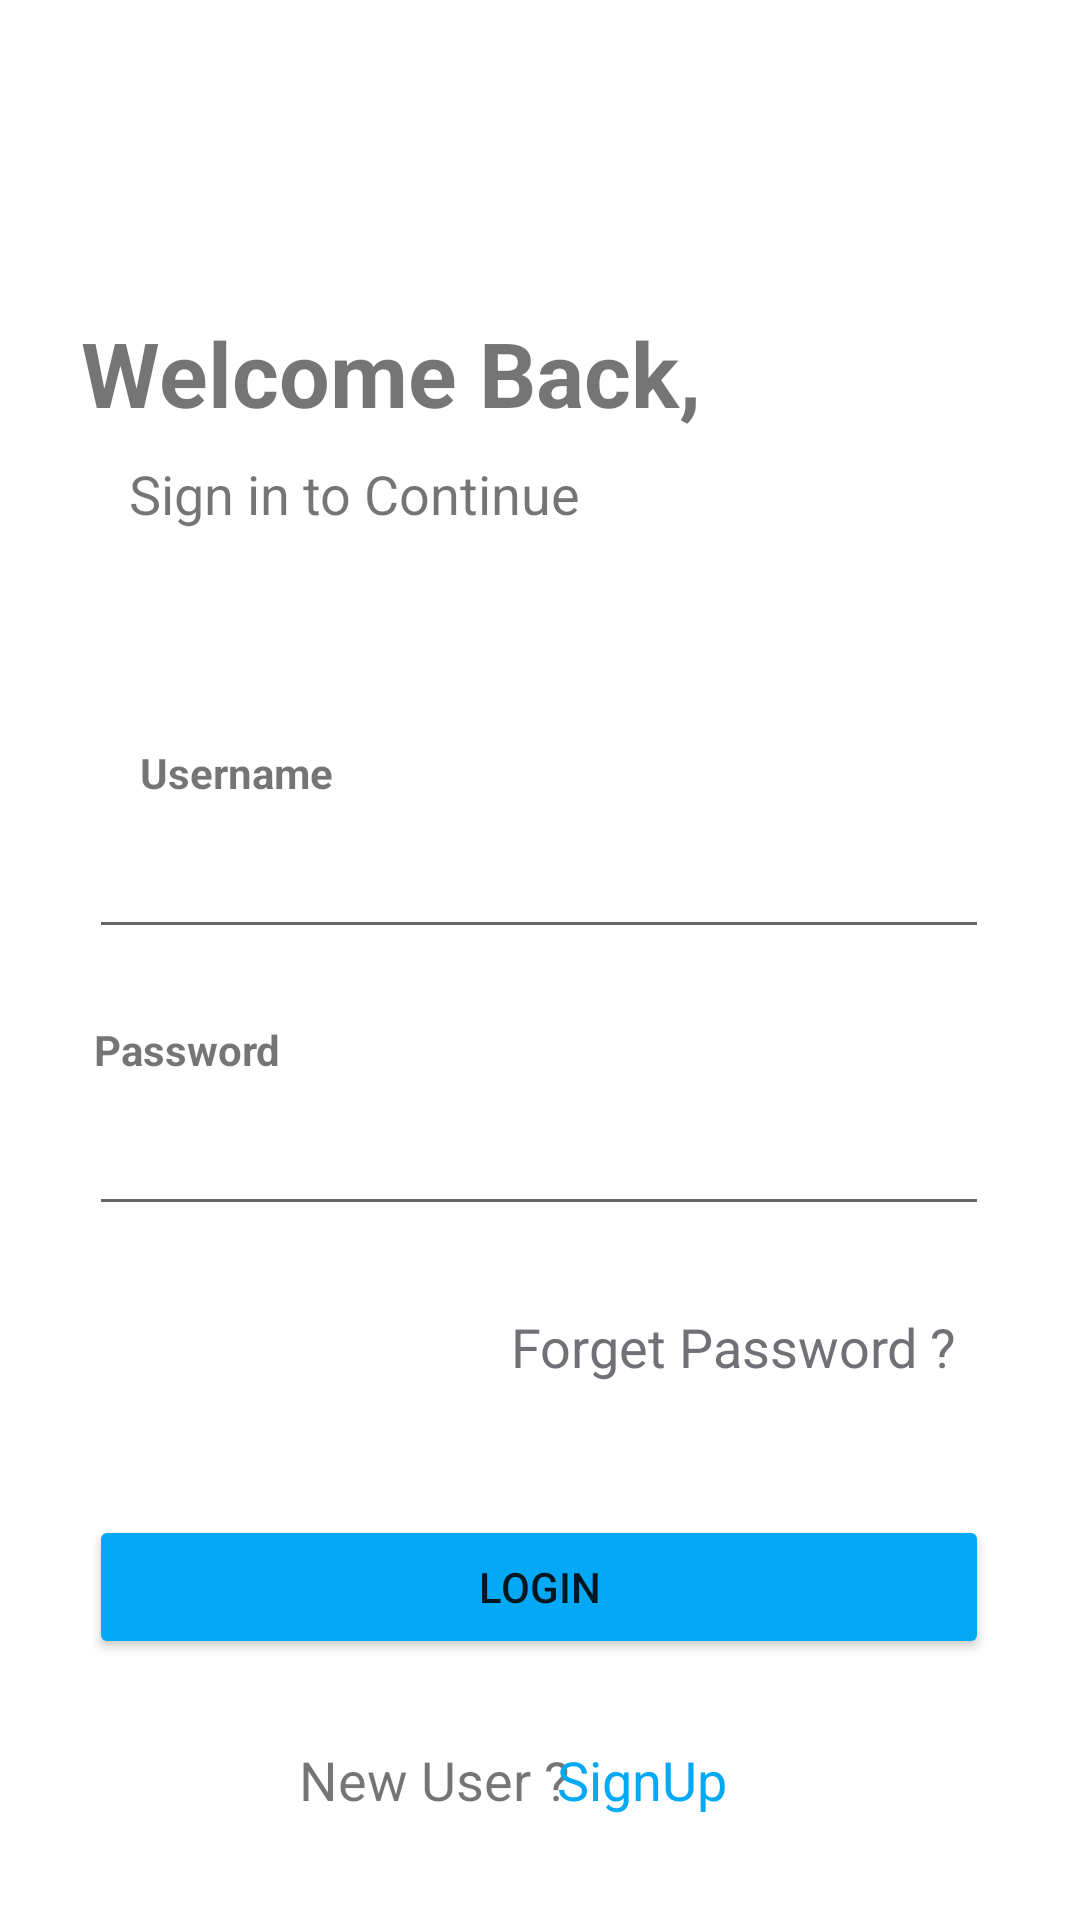

Reconstruct the res/layout file that produces this screen, plus the resources it refers to.
<!-- AndroidManifest.xml: application theme Theme.StudyFellow -->
<!-- res/layout/activity_login.xml -->
<?xml version="1.0" encoding="utf-8"?>
<androidx.constraintlayout.widget.ConstraintLayout xmlns:android="http://schemas.android.com/apk/res/android"
    xmlns:app="http://schemas.android.com/apk/res-auto"
    xmlns:tools="http://schemas.android.com/tools"
    android:layout_width="match_parent"
    android:layout_height="match_parent"
    tools:context=".LoginActivity">

    <TextView
        android:id="@+id/textView"
        android:layout_width="wrap_content"
        android:layout_height="wrap_content"
        android:layout_marginTop="248dp"
        android:text="Username"
        android:textStyle="bold"
        app:layout_constraintEnd_toEndOf="parent"
        app:layout_constraintHorizontal_bias="0.158"
        app:layout_constraintStart_toStartOf="parent"
        app:layout_constraintTop_toTopOf="parent" />

    <EditText
        android:id="@+id/editTextTextPersonName"
        android:layout_width="300dp"
        android:layout_height="wrap_content"
        android:layout_marginTop="8dp"
        android:ems="10"
        android:inputType="textPersonName"
        android:text=""
        app:layout_constraintEnd_toEndOf="parent"
        app:layout_constraintHorizontal_bias="0.495"
        app:layout_constraintStart_toStartOf="parent"
        app:layout_constraintTop_toBottomOf="@+id/textView" />

    <TextView
        android:id="@+id/textView2"
        android:layout_width="wrap_content"
        android:layout_height="wrap_content"
        android:layout_marginTop="24dp"
        android:text="Password"
        android:textStyle="bold"
        app:layout_constraintEnd_toEndOf="parent"
        app:layout_constraintHorizontal_bias="0.006"
        app:layout_constraintStart_toStartOf="@+id/editTextTextPersonName"
        app:layout_constraintTop_toBottomOf="@+id/editTextTextPersonName" />

    <EditText
        android:id="@+id/editTextTextPassword"
        android:layout_width="300dp"
        android:layout_height="wrap_content"
        android:layout_marginTop="8dp"
        android:ems="10"
        android:inputType="textPassword"
        app:layout_constraintEnd_toEndOf="@+id/editTextTextPersonName"
        app:layout_constraintHorizontal_bias="0.022"
        app:layout_constraintStart_toStartOf="@+id/editTextTextPersonName"
        app:layout_constraintTop_toBottomOf="@+id/textView2" />

    <TextView
        android:id="@+id/forgetpassword_btn"
        android:layout_width="wrap_content"
        android:layout_height="wrap_content"
        android:layout_marginTop="28dp"
        android:text="Forget Password ?"
        android:textColor="#727077"
        android:textSize="18sp"
        app:layout_constraintEnd_toEndOf="parent"
        app:layout_constraintHorizontal_bias="0.775"
        app:layout_constraintStart_toStartOf="@+id/editTextTextPassword"
        app:layout_constraintTop_toBottomOf="@+id/editTextTextPassword" />

    <Button
        android:id="@+id/login_btn"
        android:layout_width="0dp"
        android:layout_height="wrap_content"
        android:layout_marginTop="44dp"
        android:text="Login"
        app:backgroundTint="#03A9F4"
        app:layout_constraintEnd_toEndOf="@+id/editTextTextPassword"
        app:layout_constraintHorizontal_bias="0.502"
        app:layout_constraintStart_toStartOf="@+id/editTextTextPassword"
        app:layout_constraintTop_toBottomOf="@+id/forgetpassword_btn" />

    <TextView
        android:id="@+id/newuser_textview"
        android:layout_width="wrap_content"
        android:layout_height="wrap_content"
        android:layout_marginStart="70dp"
        android:layout_marginLeft="70dp"
        android:layout_marginTop="28dp"
        android:text="New User ?"
        android:textSize="18sp"

        app:layout_constraintStart_toStartOf="@+id/login_btn"
        app:layout_constraintTop_toBottomOf="@+id/login_btn" />

    <TextView
        android:id="@+id/Signup"
        android:layout_width="wrap_content"
        android:layout_height="wrap_content"
        android:layout_marginStart="20dp"
        android:layout_marginLeft="20dp"
        android:layout_marginTop="28dp"
        android:layout_marginEnd="130dp"
        android:layout_marginRight="130dp"
        android:text="SignUp"
        android:textColor="#03A9F4"
        android:textSize="18sp"

        app:layout_constraintEnd_toEndOf="parent"
        app:layout_constraintHorizontal_bias="0.666"
        app:layout_constraintStart_toEndOf="@+id/newuser_textview"
        app:layout_constraintTop_toBottomOf="@+id/login_btn" />

    <TextView
        android:id="@+id/sininto_view"
        android:layout_width="wrap_content"
        android:layout_height="wrap_content"
        android:layout_marginTop="8dp"
        android:layout_marginEnd="8dp"
        android:layout_marginRight="8dp"
        android:text="Sign in to Continue"
        android:textSize="18sp"
        app:layout_constraintEnd_toEndOf="@+id/WelcomeBack_view"
        app:layout_constraintHorizontal_bias="0.333"
        app:layout_constraintStart_toStartOf="@+id/WelcomeBack_view"
        app:layout_constraintTop_toBottomOf="@+id/WelcomeBack_view" />

    <TextView
        android:id="@+id/WelcomeBack_view"
        android:layout_width="wrap_content"
        android:layout_height="wrap_content"
        android:layout_marginTop="104dp"
        android:text="Welcome Back,"
        android:textSize="30sp"
        android:textStyle="bold"
        app:layout_constraintEnd_toEndOf="parent"
        app:layout_constraintHorizontal_bias="0.176"
        app:layout_constraintStart_toStartOf="parent"
        app:layout_constraintTop_toTopOf="parent" />

    <ImageView
        android:id="@+id/iconView"
        android:layout_width="wrap_content"
        android:layout_height="wrap_content"
        app:layout_constraintBottom_toTopOf="@+id/WelcomeBack_view"
        app:layout_constraintEnd_toEndOf="@+id/WelcomeBack_view"
        app:layout_constraintHorizontal_bias="0.076"
        app:layout_constraintStart_toStartOf="@+id/WelcomeBack_view"
        app:layout_constraintTop_toTopOf="parent"
        app:layout_constraintVertical_bias="0.825"
        app:srcCompat="@drawable/iconlogo" />

</androidx.constraintlayout.widget.ConstraintLayout>
<!-- resources referenced by this layout -->
<resources>
  <style name="Theme.StudyFellow" parent="Theme.MaterialComponents.DayNight.DarkActionBar">
          
          <item name="colorPrimary">@color/purple_500</item>
          <item name="colorPrimaryVariant">@color/purple_700</item>
          <item name="colorOnPrimary">@color/white</item>
          
          <item name="colorSecondary">@color/teal_200</item>
          <item name="colorSecondaryVariant">@color/teal_700</item>
          <item name="colorOnSecondary">@color/black</item>
          
          <item name="android:statusBarColor" tools:targetApi="l">?attr/colorPrimaryVariant</item>
          
      </style>
  <!-- not gathered from this repository: default colours our renderer supplied (Android Studio template values) -->
  <color name="purple_500">#FF6200EE</color>
  <color name="purple_700">#FF3700B3</color>
  <color name="teal_200">#FF03DAC5</color>
  <color name="teal_700">#FF018786</color>
  <color name="black">#FF000000</color>
  <color name="white">#FFFFFFFF</color>
</resources>
